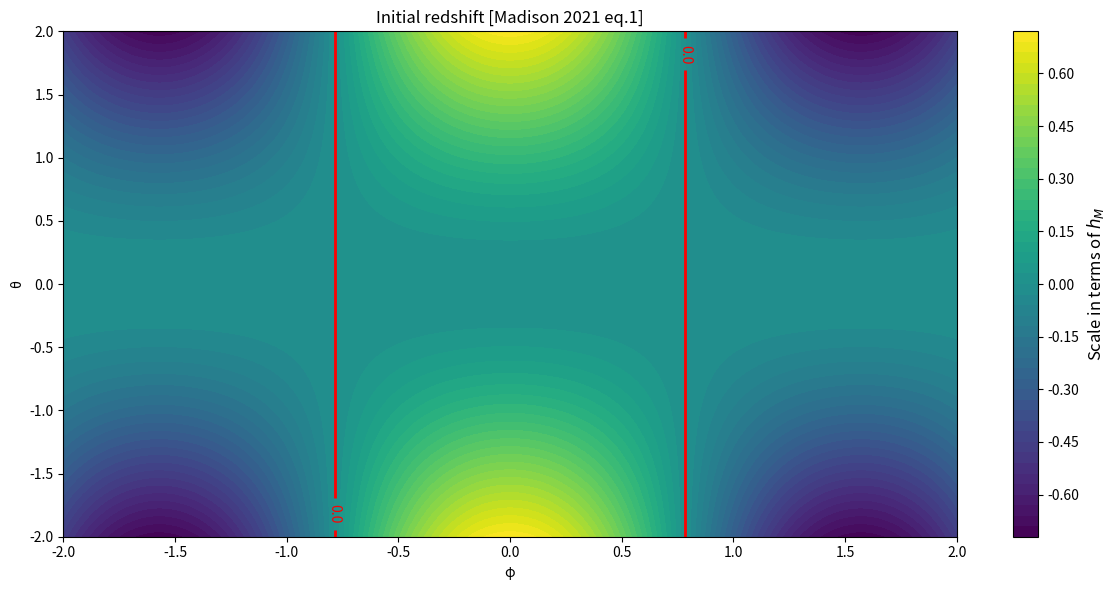

Write the Python code that produced this figure.
import numpy as np
import matplotlib.pyplot as plt

# Define ranges for theta and phi
theta_values = np.linspace(-2, 2, 200)  # Range of theta from -2 to 2
phi_values = np.linspace(-2, 2, 200)    # Range of phi from -2 to 2

# Create a meshgrid for theta and phi
Theta, Phi = np.meshgrid(theta_values, phi_values)

# Calculate the expression
expression = 0.25 * (np.exp(-2j * (Phi + 0)) + np.exp(2j * (Phi + 0))) * (1 - np.cos((Theta + 0)))

# Separate the real and imaginary parts for plotting
real_part = expression.real
imaginary_part = expression.imag

# Plotting the real part
plt.figure(figsize=(12, 6))

contour_real = plt.contourf(Phi, Theta, real_part, levels=50, cmap='viridis')
colorbar = plt.colorbar(contour_real)
colorbar.set_label('Scale in terms of $h_M$', fontsize=12)

contour_zero_real = plt.contour(Phi, Theta, real_part, levels=[0], colors='red', linewidths=2)
plt.clabel(contour_zero_real, fmt='%1.1f', colors='red')
plt.title('Initial redshift [Madison 2021 eq.1]')
plt.xlabel('φ')
plt.ylabel('θ')


plt.tight_layout()
plt.show()
